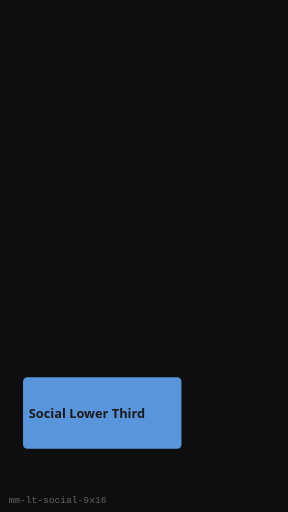
t = 0.00 s
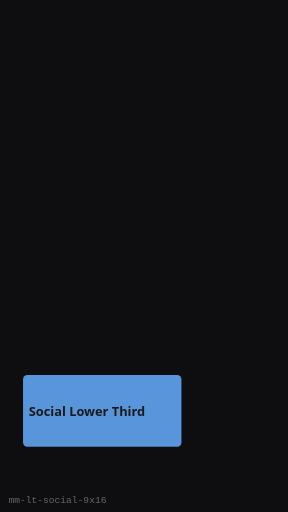
t = 0.25 s
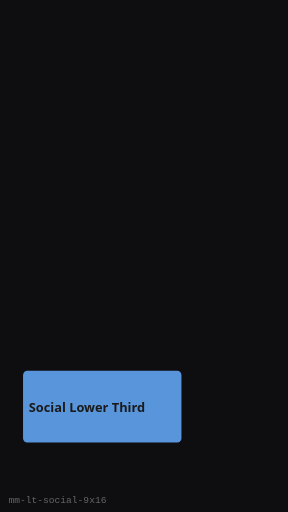
t = 0.75 s
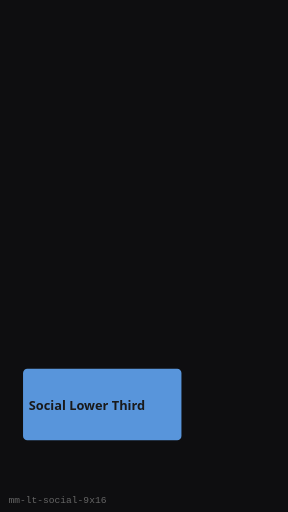
t = 1.00 s
t = 1.25 s: frame unchanged from t = 0.75 s, image omitted
t = 1.75 s: frame unchanged from t = 0.25 s, image omitted

The animated SVG that drew these frames (rendered in a browser with its animation timeline set to each time). Animation: 1 SMIL element (animateTransform=1); one cycle of 2.00 s, repeats indefinitely.

<?xml version="1.0" encoding="UTF-8"?>
<svg xmlns="http://www.w3.org/2000/svg" width="270" height="480" viewBox="0 0 270 480" role="img" aria-label="Social Lower Third (9:16)">
  <rect width="270" height="480" fill="#0E0E10"/>
  <g><animateTransform attributeName="transform" type="translate" values="0 8;0 0;0 8" dur="2s" repeatCount="indefinite"/>
      <rect x="21.6" y="345.59999999999997" width="148.5" height="67.2" rx="4" fill="#5C9CE6" opacity="0.95"/>
      <text x="27" y="383.99999999999994" fill="#1A1A1A" font-family="Segoe UI, sans-serif" font-size="12" font-weight="600">Social Lower Third</text>
    </g>
  <text x="8" y="472" fill="#666" font-size="9" font-family="monospace">mm-lt-social-9x16</text>
</svg>
